Run: headless pygame with SDL's dummy video driver; simulated clock (each Clock.tick advances the game by its frame time, no real sleeping); random seed 0; keys injected as events and as key.get_pressed() state; no mouse input.
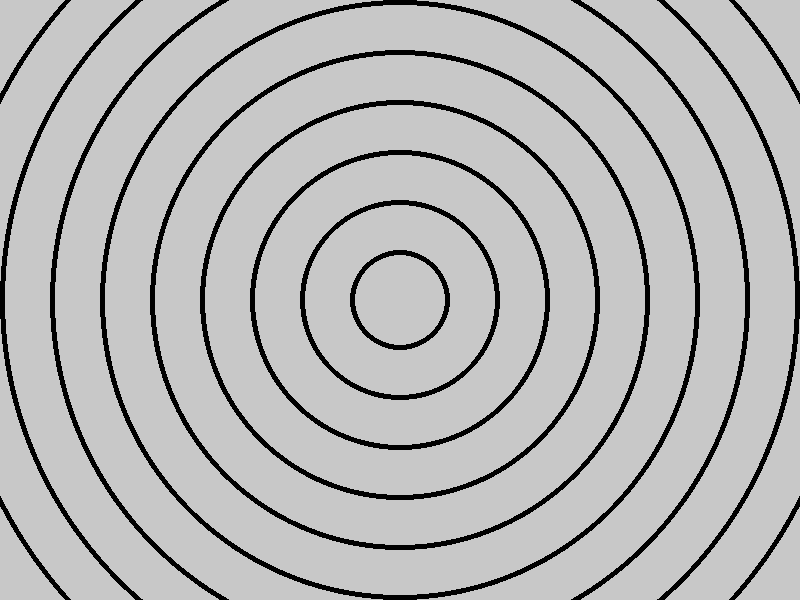
Frame 1 of 4 · flips 1–60 · no input
Frame 2 of 4 · flips 61–180 · tapped SPACE, RETURN · held RIGHT (→), D · screen unchanged from frame 1, image omitted
Frame 3 of 4 · flips 181–300 · held DOWN (↓), S · screen unchanged from frame 2, image omitted
Frame 4 of 4 · flips 301–420 · held LEFT (←), A, UP (↑), W · screen unchanged from frame 3, image omitted

The pygame program that drew these frames:

import pygame

pygame.init()

SCREEN_WIDTH = 800
SCREEN_HEIGHT = 600
screen = pygame.display.set_mode((SCREEN_WIDTH, SCREEN_HEIGHT))
screen.fill((200, 200, 200))

pygame.display.set_caption('Jakobs Game')

run = True
while run: 

    for i in range(10):
        pygame.draw.circle(screen, (0, 0, 0), (400, 300), 50 * i, 5)

    for event in pygame.event.get():
        if event.type == pygame.QUIT:
            run = False

    pygame.display.update()

pygame.quit()
